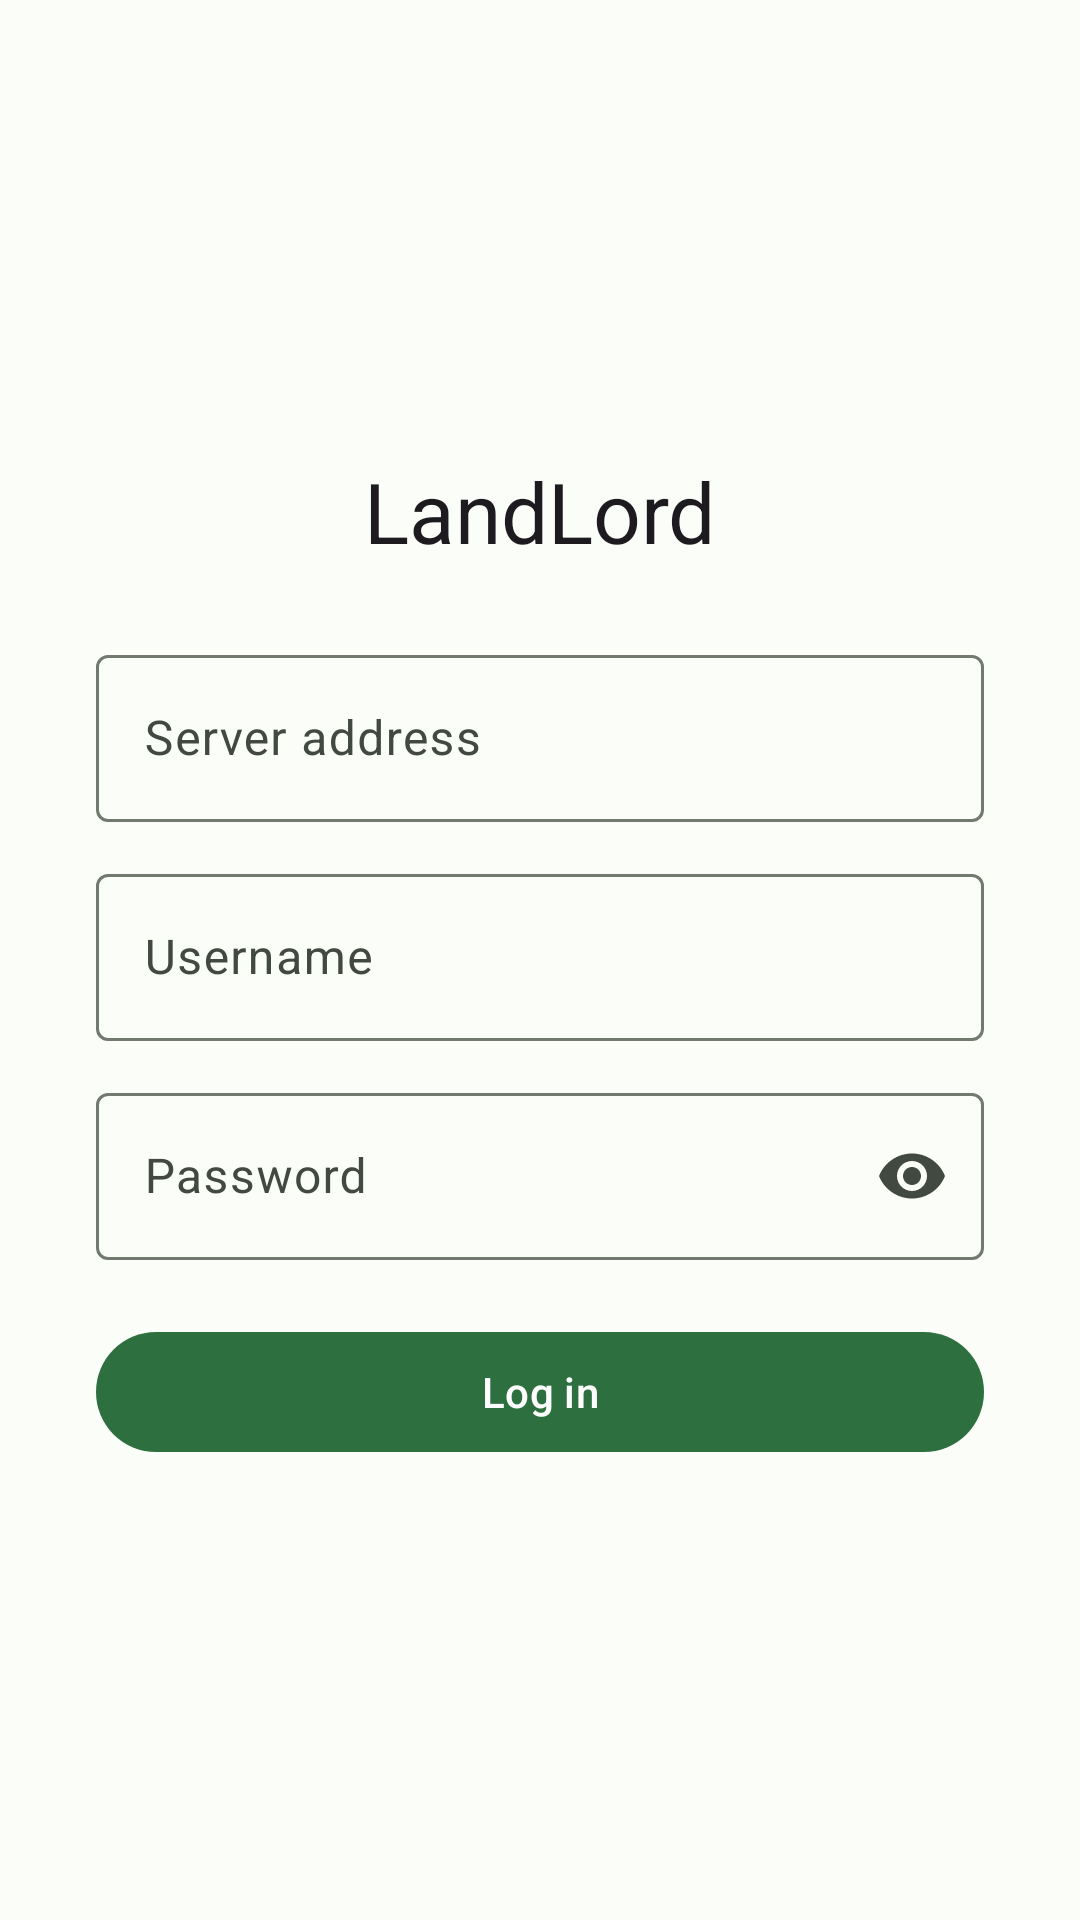

Here is an Android app screen rendered from its layout file. Give the layout XML and the strings, colors and styles it references.
<!-- AndroidManifest.xml: activity theme Theme.LandLord -->
<!-- res/layout/activity_auth.xml -->
<?xml version="1.0" encoding="utf-8"?>
<LinearLayout xmlns:android="http://schemas.android.com/apk/res/android"
    xmlns:app="http://schemas.android.com/apk/res-auto"
    xmlns:tools="http://schemas.android.com/tools"
    android:layout_width="match_parent"
    android:layout_height="match_parent"
    android:background="?attr/colorSurface"
    android:gravity="center"
    android:orientation="vertical"
    android:padding="32dp">

    <TextView
        android:layout_width="wrap_content"
        android:layout_height="wrap_content"
        android:layout_marginBottom="24dp"
        android:text="@string/app_name"
        android:textAppearance="?attr/textAppearanceHeadlineMedium" />

    <com.google.android.material.textfield.TextInputLayout
        style="@style/Widget.Material3.TextInputLayout.OutlinedBox"
        android:layout_width="match_parent"
        android:layout_height="wrap_content"
        android:layout_marginBottom="12dp"
        android:hint="Server address">

        <com.google.android.material.textfield.TextInputEditText
            android:id="@+id/server_url_input"
            android:layout_width="match_parent"
            android:layout_height="wrap_content"
            android:inputType="textUri" />
    </com.google.android.material.textfield.TextInputLayout>

    <com.google.android.material.textfield.TextInputLayout
        android:id="@+id/username_layout"
        style="@style/Widget.Material3.TextInputLayout.OutlinedBox"
        android:layout_width="match_parent"
        android:layout_height="wrap_content"
        android:hint="Username">

        <com.google.android.material.textfield.TextInputEditText
            android:id="@+id/username_input"
            android:layout_width="match_parent"
            android:layout_height="wrap_content"
            android:inputType="text" />
    </com.google.android.material.textfield.TextInputLayout>

    <com.google.android.material.textfield.TextInputLayout
        android:id="@+id/password_layout"
        style="@style/Widget.Material3.TextInputLayout.OutlinedBox"
        android:layout_width="match_parent"
        android:layout_height="wrap_content"
        android:layout_marginTop="12dp"
        android:hint="Password"
        app:endIconMode="password_toggle">

        <com.google.android.material.textfield.TextInputEditText
            android:id="@+id/password_input"
            android:layout_width="match_parent"
            android:layout_height="wrap_content"
            android:inputType="textPassword" />
    </com.google.android.material.textfield.TextInputLayout>

    <TextView
        android:id="@+id/error_text"
        android:layout_width="match_parent"
        android:layout_height="wrap_content"
        android:layout_marginTop="8dp"
        android:textColor="?attr/colorError"
        android:visibility="gone"
        tools:text="Invalid credentials" />

    <com.google.android.material.button.MaterialButton
        android:id="@+id/login_button"
        android:layout_width="match_parent"
        android:layout_height="wrap_content"
        android:layout_marginTop="20dp"
        android:text="Log in" />

    <ProgressBar
        android:id="@+id/login_progress"
        android:layout_width="wrap_content"
        android:layout_height="wrap_content"
        android:layout_gravity="center"
        android:layout_marginTop="16dp"
        android:visibility="gone" />

</LinearLayout>
<!-- resources referenced by this layout -->
<resources>
  <string name="app_name">LandLord</string>
  <color name="md_primary">#2E6F40</color>
  <color name="md_on_primary">#FFFFFF</color>
  <color name="md_primary_container">#B8F0C4</color>
  <color name="md_on_primary_container">#002109</color>
  <color name="md_secondary">#6B5A1E</color>
  <color name="md_on_secondary">#FFFFFF</color>
  <color name="md_secondary_container">#FFE8A3</color>
  <color name="md_on_secondary_container">#241A00</color>
  <color name="md_tertiary">#3A608A</color>
  <color name="md_on_tertiary">#FFFFFF</color>
  <color name="md_tertiary_container">#D3E4FF</color>
  <color name="md_on_tertiary_container">#001C37</color>
  <color name="md_error">#BA1A1A</color>
  <color name="md_on_error">#FFFFFF</color>
  <color name="md_error_container">#FFDAD6</color>
  <color name="md_on_error_container">#410002</color>
  <color name="md_background">#FBFDF8</color>
  <color name="md_on_background">#1A1C19</color>
  <color name="md_surface">#FBFDF8</color>
  <color name="md_on_surface">#1A1C19</color>
  <color name="md_surface_variant">#DEE5D8</color>
  <color name="md_on_surface_variant">#424940</color>
  <color name="md_surface_container_lowest">#FFFFFF</color>
  <color name="md_surface_container_low">#F5F7F0</color>
  <color name="md_surface_container">#EFF1EB</color>
  <color name="md_surface_container_high">#E9EBE5</color>
  <color name="md_surface_container_highest">#E3E6DF</color>
  <color name="md_outline">#72796F</color>
  <color name="md_outline_variant">#C2C9BC</color>
  <style name="ShapeAppearance.LandLord.Small" parent="ShapeAppearance.Material3.Corner.Small">
          <item name="cornerSize">12dp</item>
      </style>
  <style name="ShapeAppearance.LandLord.Medium" parent="ShapeAppearance.Material3.Corner.Medium">
          <item name="cornerSize">16dp</item>
      </style>
  <style name="ShapeAppearance.LandLord.Large" parent="ShapeAppearance.Material3.Corner.Large">
          <item name="cornerSize">24dp</item>
      </style>
</resources>
